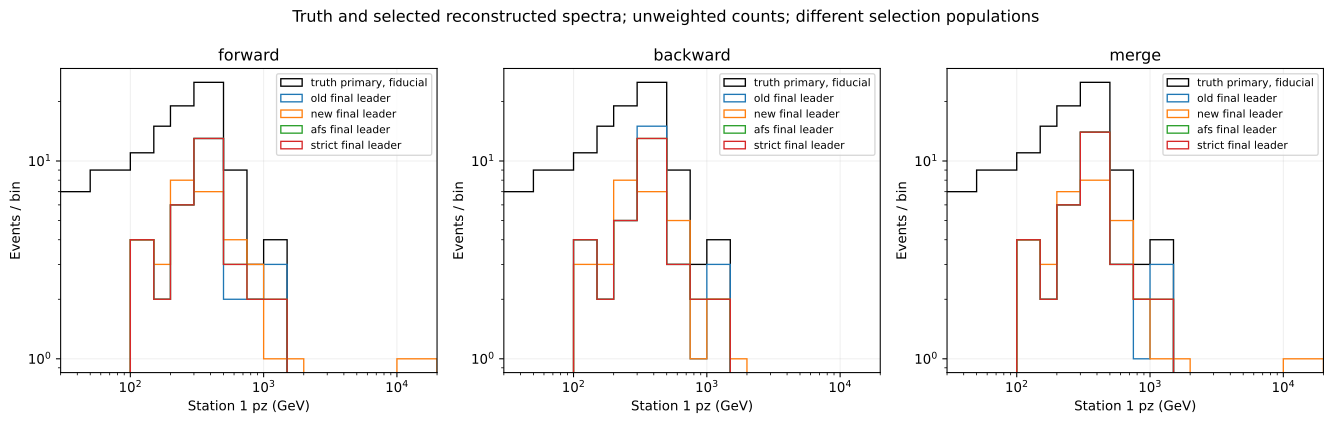

Values plotted in this chart, from the file beside it:
version	mode	station	quantity	scope	low_gev	high_gev	events	selected	missing_local	negative
old	forward	1	p	truth_fiducial	0.0	50.0	7	143	41	0
old	forward	1	p	truth_fiducial	50.0	100.0	9	143	41	0
old	forward	1	p	truth_fiducial	100.0	150.0	11	143	41	0
old	forward	1	p	truth_fiducial	150.0	200.0	15	143	41	0
old	forward	1	p	truth_fiducial	200.0	300.0	19	143	41	0
old	forward	1	p	truth_fiducial	300.0	500.0	25	143	41	0
old	forward	1	p	truth_fiducial	500.0	750.0	9	143	41	0
old	forward	1	p	truth_fiducial	750.0	1000	3	143	41	0
old	forward	1	p	truth_fiducial	1000	1500	4	143	41	0
old	forward	1	p	truth_fiducial	1500	2000	0	143	41	0
old	forward	1	p	truth_fiducial	2000	3000	0	143	41	0
old	forward	1	p	truth_fiducial	3000	5000	0	143	41	0
old	forward	1	p	truth_fiducial	5000	10000	0	143	41	0
old	forward	1	p	truth_fiducial	10000	20000	0	143	41	0
old	forward	1	p	truth_fiducial	20000	inf	0	143	41	0
old	forward	1	p	truth_accepted	0.0	50.0	0	38	0	0
old	forward	1	p	truth_accepted	50.0	100.0	0	38	0	0
old	forward	1	p	truth_accepted	100.0	150.0	3	38	0	0
old	forward	1	p	truth_accepted	150.0	200.0	2	38	0	0
old	forward	1	p	truth_accepted	200.0	300.0	6	38	0	0
old	forward	1	p	truth_accepted	300.0	500.0	14	38	0	0
old	forward	1	p	truth_accepted	500.0	750.0	6	38	0	0
old	forward	1	p	truth_accepted	750.0	1000	3	38	0	0
old	forward	1	p	truth_accepted	1000	1500	4	38	0	0
old	forward	1	p	truth_accepted	1500	2000	0	38	0	0
old	forward	1	p	truth_accepted	2000	3000	0	38	0	0
old	forward	1	p	truth_accepted	3000	5000	0	38	0	0
old	forward	1	p	truth_accepted	5000	10000	0	38	0	0
old	forward	1	p	truth_accepted	10000	20000	0	38	0	0
old	forward	1	p	truth_accepted	20000	inf	0	38	0	0
old	forward	1	p	leader	0.0	50.0	1	69	4	0
old	forward	1	p	leader	50.0	100.0	1	69	4	0
old	forward	1	p	leader	100.0	150.0	14	69	4	0
old	forward	1	p	leader	150.0	200.0	3	69	4	0
old	forward	1	p	leader	200.0	300.0	14	69	4	0
old	forward	1	p	leader	300.0	500.0	21	69	4	0
old	forward	1	p	leader	500.0	750.0	4	69	4	0
old	forward	1	p	leader	750.0	1000	3	69	4	0
old	forward	1	p	leader	1000	1500	4	69	4	0
old	forward	1	p	leader	1500	2000	0	69	4	0
old	forward	1	p	leader	2000	3000	0	69	4	0
old	forward	1	p	leader	3000	5000	0	69	4	0
old	forward	1	p	leader	5000	10000	0	69	4	0
old	forward	1	p	leader	10000	20000	0	69	4	0
old	forward	1	p	leader	20000	inf	0	69	4	0
old	forward	1	p	track_cuts	0.0	50.0	0	34	0	0
old	forward	1	p	track_cuts	50.0	100.0	0	34	0	0
old	forward	1	p	track_cuts	100.0	150.0	4	34	0	0
old	forward	1	p	track_cuts	150.0	200.0	2	34	0	0
old	forward	1	p	track_cuts	200.0	300.0	6	34	0	0
old	forward	1	p	track_cuts	300.0	500.0	13	34	0	0
old	forward	1	p	track_cuts	500.0	750.0	3	34	0	0
old	forward	1	p	track_cuts	750.0	1000	2	34	0	0
old	forward	1	p	track_cuts	1000	1500	4	34	0	0
old	forward	1	p	track_cuts	1500	2000	0	34	0	0
old	forward	1	p	track_cuts	2000	3000	0	34	0	0
old	forward	1	p	track_cuts	3000	5000	0	34	0	0
old	forward	1	p	track_cuts	5000	10000	0	34	0	0
old	forward	1	p	track_cuts	10000	20000	0	34	0	0
old	forward	1	p	track_cuts	20000	inf	0	34	0	0
... 6,420 more rows
